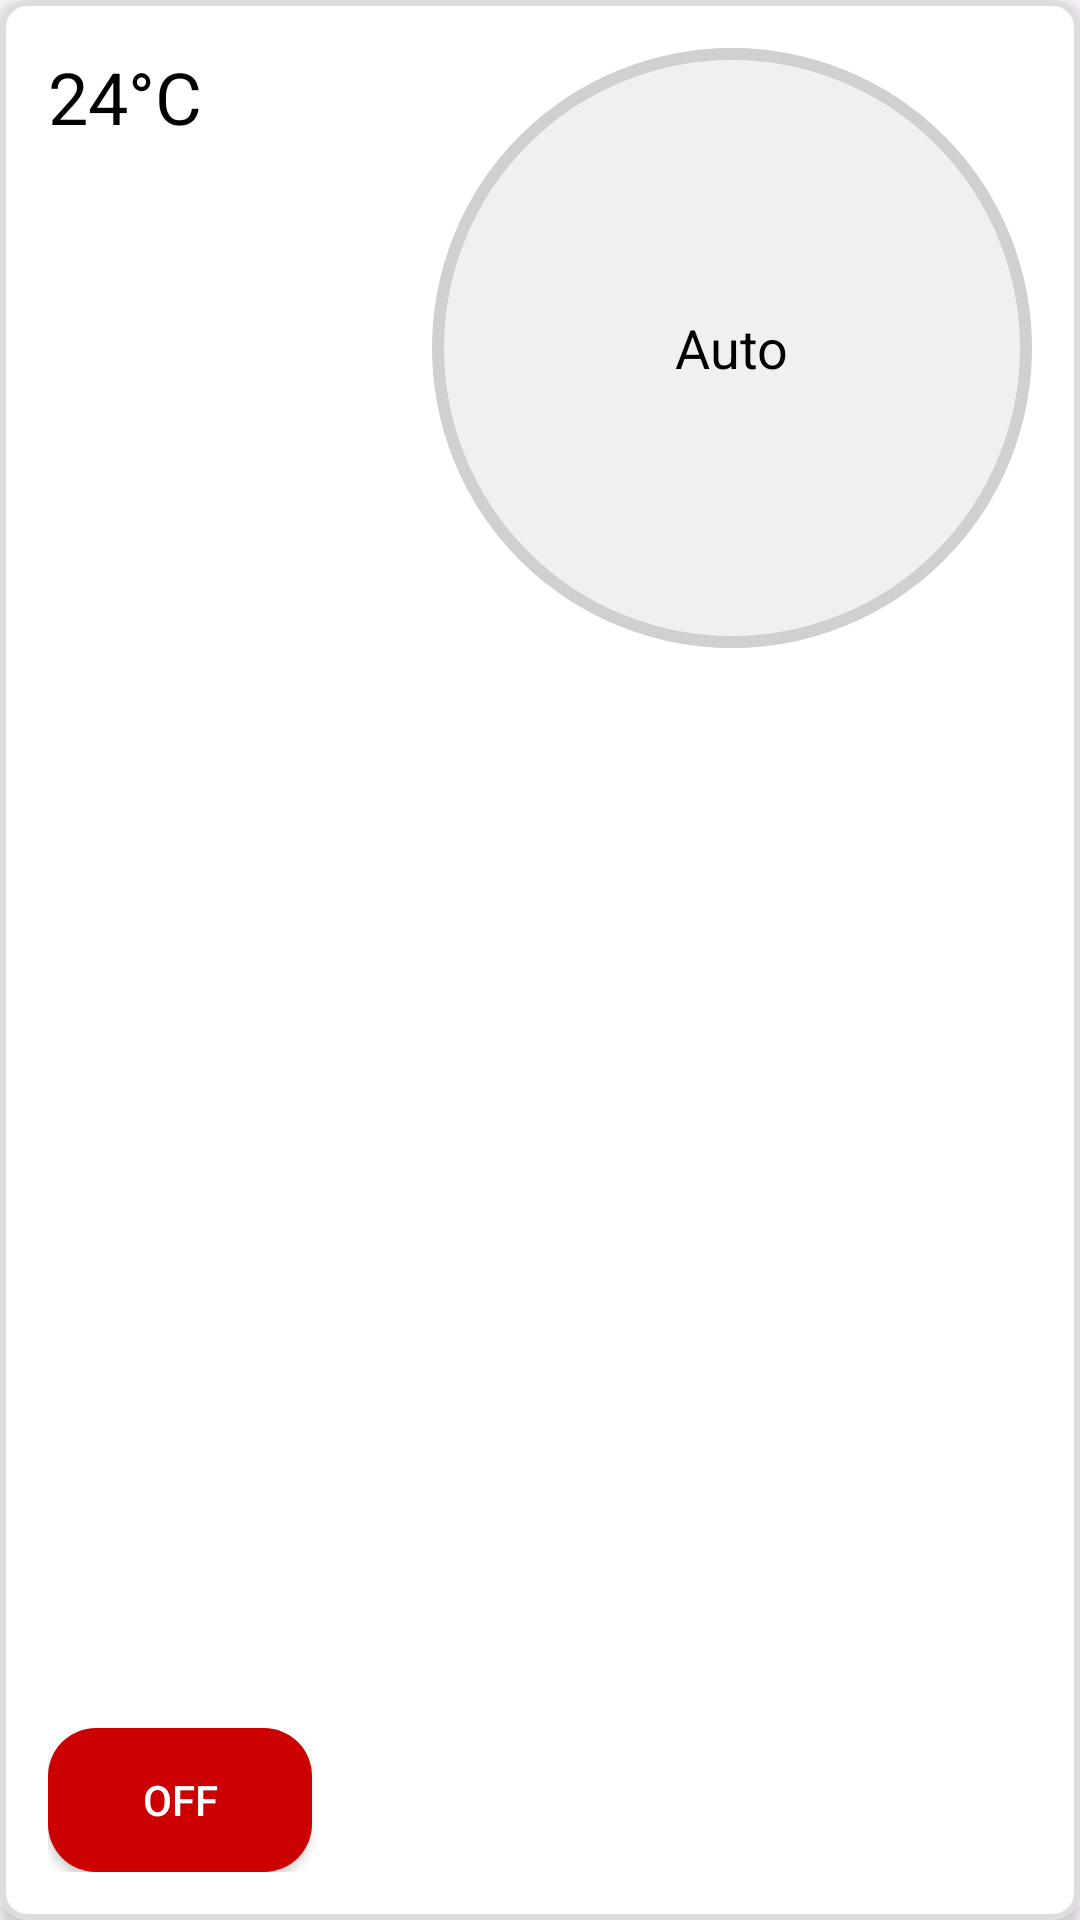

Android layout source for this screen:
<!-- AndroidManifest.xml: application theme Theme.ACWidget -->
<!-- res/layout/a_c_widget.xml -->
<?xml version="1.0" encoding="utf-8"?>
<RelativeLayout xmlns:android="http://schemas.android.com/apk/res/android"
    xmlns:app="http://schemas.android.com/apk/res-auto"
    android:layout_width="match_parent"
    android:layout_height="240dp"
    android:layout_margin="8dp"
    android:background="@drawable/widget_bg"
    android:elevation="3dp"
    android:padding="16dp">

    <TextView
        android:id="@+id/tvTemperature"
        android:layout_width="wrap_content"
        android:layout_height="wrap_content"
        android:layout_alignParentStart="true"
        android:layout_alignParentTop="true"
        android:text="24°C"
        android:textColor="@android:color/black"
        android:textSize="24sp" />

    <RelativeLayout
        android:id="@+id/thermostatDial"
        android:layout_width="200dp"
        android:layout_height="200dp"
        android:layout_alignParentEnd="true">

        <ImageView
            android:id="@+id/ivDial"
            android:layout_width="match_parent"
            android:layout_height="match_parent"
            android:scaleType="fitCenter"
            android:src="@drawable/dial_background" />

        <ImageView
            android:id="@+id/ivMode"
            android:layout_width="wrap_content"
            android:layout_height="wrap_content"
            android:layout_above="@id/tvMode"
            android:layout_centerInParent="true"
            android:src="@drawable/ic_mode"
            app:tint="@android:color/black" />

        <TextView
            android:id="@+id/tvMode"
            android:layout_width="wrap_content"
            android:layout_height="wrap_content"
            android:layout_centerInParent="true"
            android:text="Auto"
            android:textColor="@android:color/black"
            android:textSize="18sp" />

    </RelativeLayout>

    <Button
        android:id="@+id/btnPower"
        android:layout_width="wrap_content"
        android:layout_height="wrap_content"
        android:layout_alignParentStart="true"
        android:layout_alignParentBottom="true"
        android:layout_marginTop="16dp"
        android:background="@drawable/button_background"
        android:text="Off"
        android:textColor="@android:color/white" />

</RelativeLayout>
<!-- resources referenced by this layout -->
<resources>
  <!-- drawable button_background (drawable) -->
  <selector xmlns:android="http://schemas.android.com/apk/res/android">
      <item android:state_selected="true">
          <shape android:shape="rectangle">
              <solid android:color="@android:color/holo_green_dark" />
              <corners android:radius="16dp" />
          </shape>
      </item>
      <item android:state_selected="false">
          <shape android:shape="rectangle">
              <solid android:color="@android:color/holo_red_dark" />
              <corners android:radius="16dp" />
          </shape>
      </item>
  </selector>
  <!-- drawable dial_background (drawable) -->
  <layer-list xmlns:android="http://schemas.android.com/apk/res/android">
      <item>
          <shape android:shape="oval">
              <solid android:color="#F0F0F0" />
              <stroke
                  android:width="4dp"
                  android:color="#D0D0D0" />
          </shape>
      </item>
  </layer-list>
  <!-- drawable widget_bg (drawable) -->
  <shape xmlns:android="http://schemas.android.com/apk/res/android">
      <solid android:color="#FFFFFF"/>
      <corners android:radius="8dp"/>
      <stroke android:width="2dp" android:color="#DDDDDD"/>
  </shape>
  <style name="Theme.ACWidget" parent="Base.Theme.ACWidget" />
  <style name="Base.Theme.ACWidget" parent="Theme.Material3.DayNight.NoActionBar">
          
          
      </style>
</resources>
